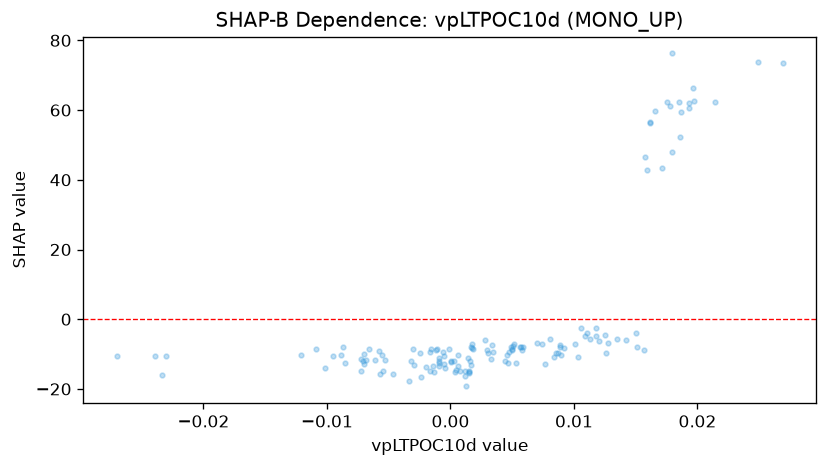

The table this chart was drawn from, first rows:
feature_value, shap_value
-0.02336, -15.91
-0.006141, -11.65
-0.007265, -14.97
-0.001369, -15.01
0.004401, -12.06
0.01972, 62.64
0.01754, 62.38
0.01933, 62.13
0.003028, -9.606
0.003276, -11.52
0.01963, 66.27
0.01774, 61.28
0.01853, 62.31
0.02138, 62.22
0.02487, 73.78
0.02688, 73.47
-0.01018, -13.99
0.0004009, -15.19
-0.0009174, -12.58
0.004694, -12.61
0.001687, -8.068
0.007684, -12.97
0.00498, -8.6
0.005162, -6.992
0.004597, -10.4
-0.0009057, -11.12
-0.001691, -9.471
-0.0009293, -11.99
0.001595, -11.93
0.001521, -14.94
0.008849, -7.895
0.00476, -9.424
0.000613, -13.51
0.0002829, -11.84
0.001707, -7.027
0.001525, -15.02
0.001281, -19.26
0.000443, -14.5
-0.000598, -9.38
1.9272594727226533e-05, -12
0.003324, -7.474
0.002763, -5.819
0.0005975, -10.27
-0.001145, -8.754
0.001437, -11.15
-0.0001591, -8.442
-0.0005329, -10.59
-0.001541, -8.537
0.01502, -3.873
0.0118, -4.843
0.01351, -5.78
0.01276, -6.867
0.01205, -6.349
0.01029, -10.98
0.008731, -9.725
-0.008672, -7.861
-0.02393, -10.64
-0.02703, -10.63
-0.001107, -8.542
-0.005756, -9.186
... 77 more rows
